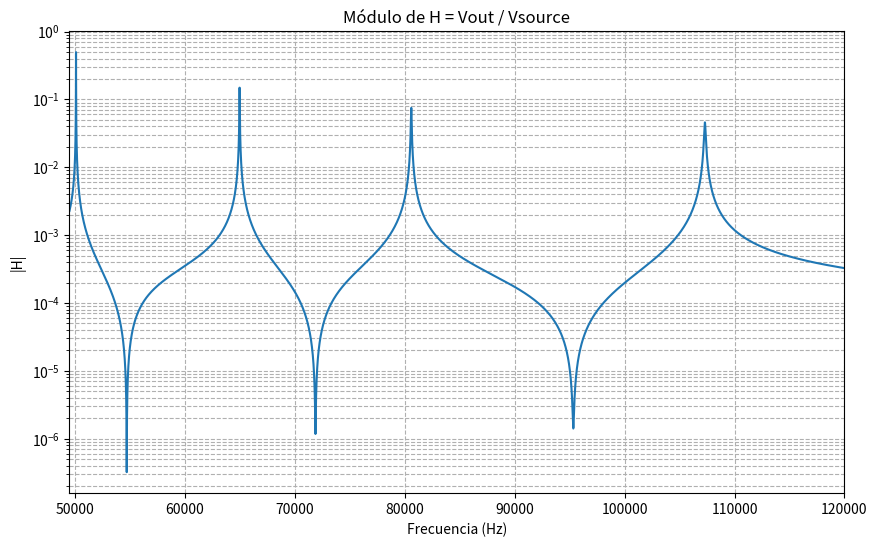
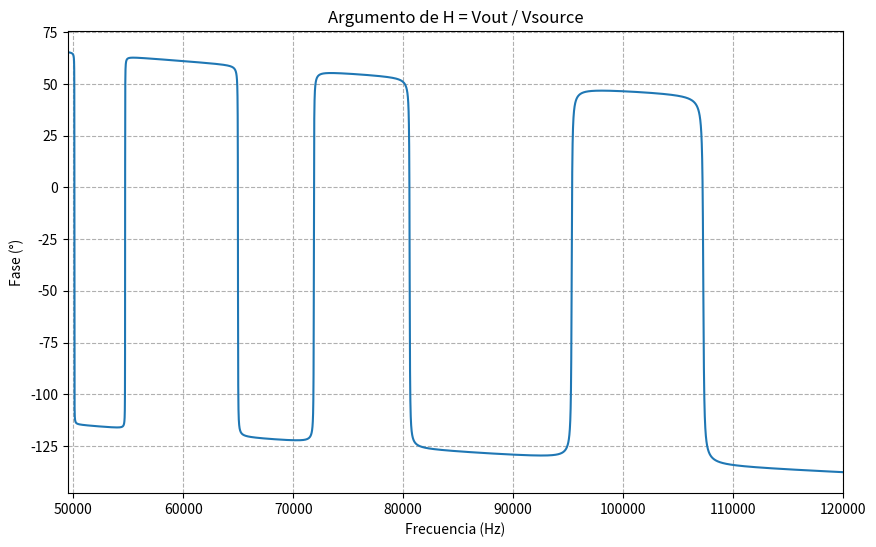
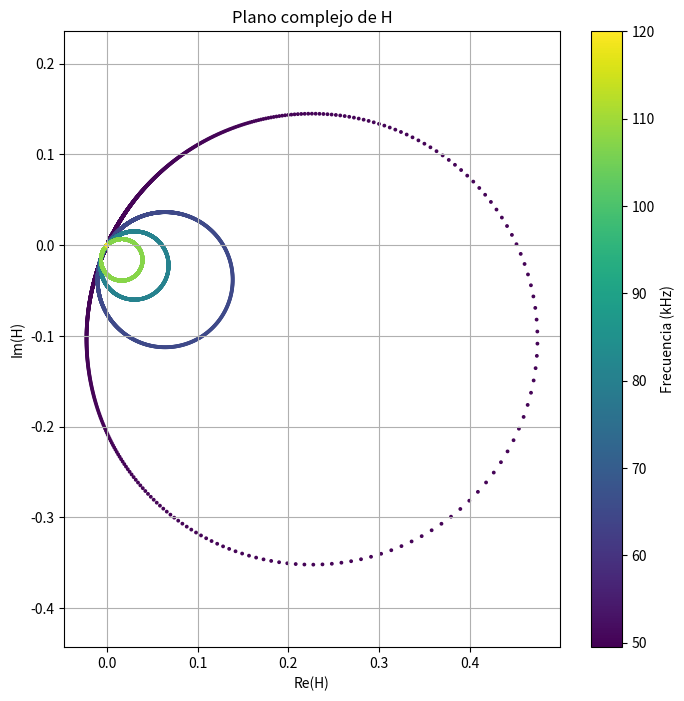

Source code (Python) for these figures, in order:
import numpy as np
import matplotlib.pyplot as plt

# ============================================================
# PARÁMETROS DEL CIRCUITO DE LTSPICE
# ============================================================

Rser = 50

# ------------------------------------------------------------
# RLC 1
# ------------------------------------------------------------

R1 = 9875.1012
L1 = 578.8034
C1 = 0.0174383e-12

# ------------------------------------------------------------
# RLC 2
# ------------------------------------------------------------

R2_RLC = 50000
L2 = 400
C2_RLC = 0.0150e-12

# ------------------------------------------------------------
# RLC 3
# ------------------------------------------------------------

R3_RLC = 100000
L3 = 300
C3_RLC = 0.0130e-12

# ------------------------------------------------------------
# RLC 4
# ------------------------------------------------------------

R4_RLC = 150000
L4 = 200
C4_RLC = 0.0110e-12


# ============================================================
# IMPEDANCIAS ADICIONALES DEL CIRCUITO
# ============================================================

# Carga de salida
Rload = 10e3
Cload = 145e-12

# Impedancia de entrada
Rin = 10e3
Cin = 144e-12


# ============================================================
# FRECUENCIA
# ============================================================

f = np.linspace(49.5e3, 120e3, 1000000)

w = 2*np.pi*f

j = 1j


# ============================================================
# IMPEDANCIAS DE LAS CUATRO RAMAS RLC
# ============================================================

# RLC 1
Z1 = R1 + j*w*L1 + 1/(j*w*C1)

# RLC 2
Z2 = R2_RLC + j*w*L2 + 1/(j*w*C2_RLC)

# RLC 3
Z3 = R3_RLC + j*w*L3 + 1/(j*w*C3_RLC)

# RLC 4
Z4 = R4_RLC + j*w*L4 + 1/(j*w*C4_RLC)


# ============================================================
# PARALELO DE LAS CUATRO RAMAS RLC
#
# Zp = Z1 || Z2 || Z3 || Z4
# ============================================================

Yp = (
    1/Z1
    + 1/Z2
    + 1/Z3
    + 1/Z4
)

Zp = 1/Yp


# ============================================================
# IMPEDANCIA DE CARGA DE SALIDA
#
# Rload || Cload
# ============================================================

ZL = 1/(1/Rload + j*w*Cload)


# ============================================================
# IMPEDANCIA DE ENTRADA
#
# Rin || Cin
# ============================================================

Zin = 1/(1/Rin + j*w*Cin)


# ============================================================
# RAMA DESDE EL NODO DE ENTRADA HASTA TIERRA
#
# Zp + ZL
# ============================================================

Zrama = Zp + ZL


# ============================================================
# IMPEDANCIA TOTAL VISTA POR Rser
#
# Zin || (Zp + ZL)
# ============================================================

Ztotal = 1/(1/Zin + 1/Zrama)


# ============================================================
# TENSIÓN EN EL NODO DE ENTRADA
#
# Vin / Vsource
# ============================================================

Vin = Ztotal/(Rser + Ztotal)


# ============================================================
# DIVISOR ENTRE Zp Y ZL
#
# Vout / Vin
# ============================================================

Vout_Vin = ZL/(Zp + ZL)


# ============================================================
# TRANSFERENCIA TOTAL
#
# H = Vout / Vsource
# ============================================================

H = Vin * Vout_Vin


# ============================================================
# MÓDULO Y FASE
# ============================================================

modulo_H = np.abs(H)

fase_H = np.angle(H, deg=True)


# ============================================================
# GRÁFICA DEL MÓDULO
# ============================================================

plt.figure(figsize=(10,6))

plt.semilogy(f, modulo_H)

plt.xlabel("Frecuencia (Hz)")
plt.ylabel("|H|")
plt.title("Módulo de H = Vout / Vsource")

plt.grid(True, which="both", ls="--")

plt.xlim(49.5e3, 120e3)

plt.show()


# ============================================================
# GRÁFICA DE LA FASE
# ============================================================

plt.figure(figsize=(10,6))

plt.plot(f, fase_H)

plt.xlabel("Frecuencia (Hz)")
plt.ylabel("Fase (°)")
plt.title("Argumento de H = Vout / Vsource")

plt.grid(True, which="both", ls="--")

plt.xlim(49.5e3, 120e3)

plt.show()


# ============================================================
# NYQUIST
# ============================================================

plt.figure(figsize=(8, 8))

# Curva coloreada según frecuencia
sc = plt.scatter(
    H.real,
    H.imag,
    c=f/1e3,          # frecuencia en kHz
    cmap='viridis',
    s=3
)

# Barra de color
cbar = plt.colorbar(sc)

cbar.set_label("Frecuencia (kHz)")

# Ejes
plt.xlabel("Re(H)")
plt.ylabel("Im(H)")

plt.title("Plano complejo de H")

plt.grid(True)

plt.axis("equal")

plt.show()
